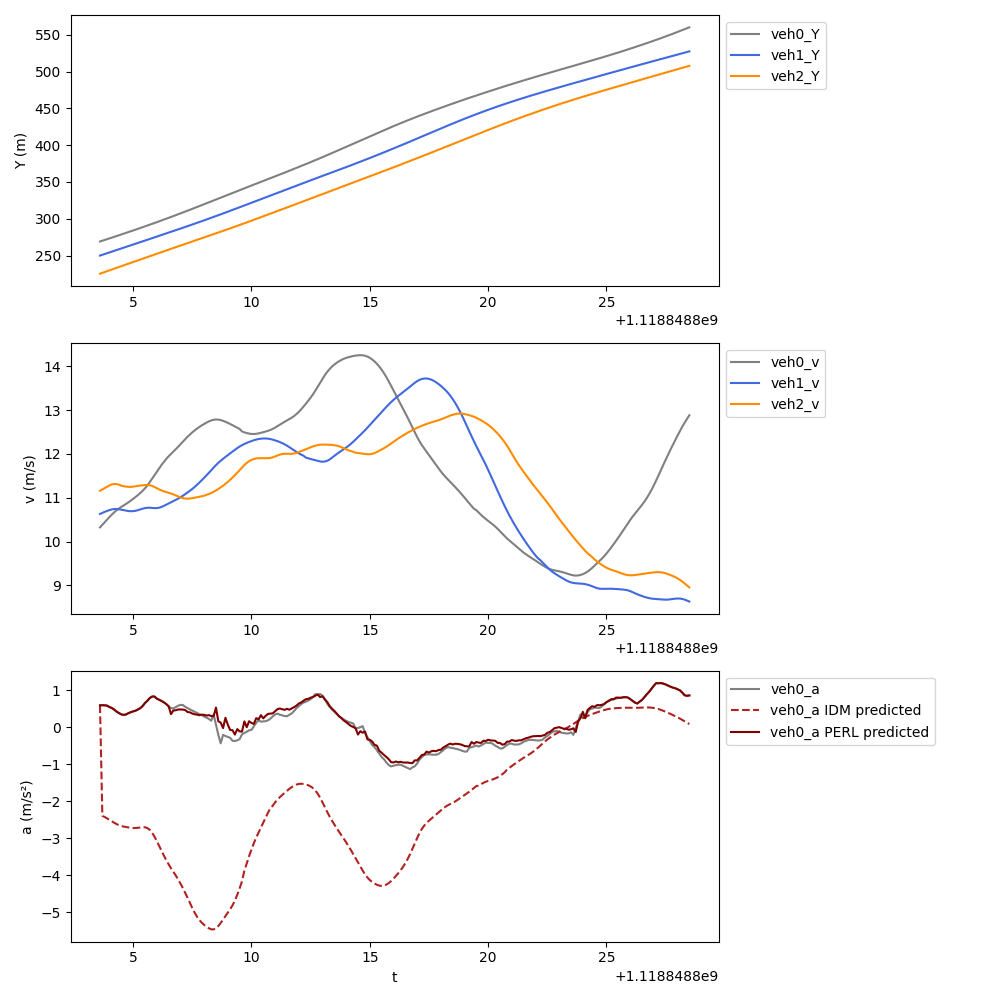

Data behind this chart, as committed beside it:
t, veh_ID0, Y0, v0, a0, veh_ID1, Y1, v1, a1, veh_ID2, Y2, v2, a2, veh_ID-1, Y-1, v-1, a-1, a0_IDM, a0_PERL
1118848804, 12.0, 269.2, 10.32, 0.5893, 16.0, 250.1, 10.63, 0.2519, 22.0, 225.5, 11.16, 0.2933, 10.0, 279.8, 11.3, 0.1383, 0.5893, 0.5893
1118848804, 12.0, 270.3, 10.38, 0.592, 16.0, 251.2, 10.66, 0.2313, 22.0, 226.7, 11.19, 0.2996, 10.0, 280.9, 11.32, 0.1377, -2.397, 0.592
1118848804, 12.0, 271.3, 10.44, 0.5895, 16.0, 252.2, 10.68, 0.2159, 22.0, 227.8, 11.22, 0.3225, 10.0, 282, 11.33, 0.1371, -2.43, 0.5895
1118848804, 12.0, 272.3, 10.5, 0.5813, 16.0, 253.3, 10.7, 0.1626, 22.0, 228.9, 11.25, 0.3232, 10.0, 283.2, 11.35, 0.1352, -2.466, 0.5813
1118848804, 12.0, 273.4, 10.56, 0.543, 16.0, 254.4, 10.72, 0.1371, 22.0, 230, 11.28, 0.1251, 10.0, 284.3, 11.36, 0.1293, -2.505, 0.543
1118848804, 12.0, 274.5, 10.61, 0.5159, 16.0, 255.4, 10.73, 0.09376, 22.0, 231.2, 11.3, 0.07268, 10.0, 285.5, 11.37, 0.1253, -2.545, 0.5159
1118848804, 12.0, 275.5, 10.67, 0.4735, 16.0, 256.5, 10.74, 0.03667, 22.0, 232.3, 11.31, 0.01431, 10.0, 286.6, 11.39, 0.1203, -2.585, 0.4735
1118848804, 12.0, 276.6, 10.71, 0.4202, 16.0, 257.6, 10.74, -0.02989, 22.0, 233.4, 11.31, -0.03495, 10.0, 287.7, 11.4, 0.1134, -2.62, 0.4202
1118848804, 12.0, 277.7, 10.75, 0.383, 16.0, 258.7, 10.74, -0.09336, 22.0, 234.5, 11.3, -0.1507, 10.0, 288.9, 11.41, 0.1187, -2.65, 0.383
1118848804, 12.0, 278.7, 10.79, 0.3439, 16.0, 259.7, 10.73, -0.1261, 22.0, 235.7, 11.28, -0.1582, 10.0, 290, 11.42, 0.1101, -2.672, 0.3439
1118848805, 12.0, 279.8, 10.83, 0.3308, 16.0, 260.8, 10.72, -0.1288, 22.0, 236.8, 11.26, -0.1248, 10.0, 291.2, 11.43, 0.1173, -2.688, 0.3308
1118848805, 12.0, 280.9, 10.86, 0.3423, 16.0, 261.9, 10.71, -0.02162, 22.0, 237.9, 11.25, -0.08054, 10.0, 292.3, 11.44, 0.1565, -2.7, 0.3423
1118848805, 12.0, 282, 10.89, 0.378, 16.0, 263, 10.7, -0.01472, 22.0, 239.1, 11.25, -0.04126, 10.0, 293.4, 11.46, 0.2282, -2.711, 0.378
1118848805, 12.0, 283.1, 10.93, 0.4035, 16.0, 264, 10.69, -0.003708, 22.0, 240.2, 11.25, 0.0297, 10.0, 294.6, 11.48, 0.3206, -2.72, 0.4035
1118848805, 12.0, 284.2, 10.97, 0.4253, 16.0, 265.1, 10.69, 0.01052, 22.0, 241.3, 11.25, 0.1002, 10.0, 295.7, 11.52, 0.4124, -2.726, 0.4253
1118848805, 12.0, 285.3, 11.02, 0.4435, 16.0, 266.2, 10.7, 0.1137, 22.0, 242.4, 11.26, 0.1358, 10.0, 296.9, 11.56, 0.4842, -2.726, 0.4435
1118848805, 12.0, 286.4, 11.06, 0.4783, 16.0, 267.2, 10.72, 0.1617, 22.0, 243.6, 11.27, 0.07308, 10.0, 298, 11.6, 0.4587, -2.72, 0.4783
1118848805, 12.0, 287.5, 11.11, 0.5115, 16.0, 268.3, 10.73, 0.1796, 22.0, 244.7, 11.28, 0.05357, 10.0, 299.2, 11.65, 0.4709, -2.712, 0.5115
1118848805, 12.0, 288.6, 11.16, 0.5694, 16.0, 269.4, 10.75, 0.159, 22.0, 245.8, 11.28, 0.04096, 10.0, 300.4, 11.7, 0.4512, -2.704, 0.5694
1118848806, 12.0, 289.7, 11.21, 0.6513, 16.0, 270.5, 10.76, -0.001873, 22.0, 246.9, 11.29, 0.03133, 10.0, 301.6, 11.74, 0.3951, -2.706, 0.6513
1118848806, 12.0, 290.8, 11.28, 0.7107, 16.0, 271.5, 10.77, -0.000711, 22.0, 248.1, 11.29, -0.0054, 10.0, 302.7, 11.78, 0.2892, -2.727, 0.7107
1118848806, 12.0, 292, 11.35, 0.7851, 16.0, 272.6, 10.77, 0.000375, 22.0, 249.2, 11.29, -0.1208, 10.0, 303.9, 11.81, 0.2148, -2.775, 0.7851
1118848806, 12.0, 293.1, 11.43, 0.8266, 16.0, 273.7, 10.77, 0.0009837, 22.0, 250.3, 11.27, -0.26, 10.0, 305.1, 11.83, 0.1526, -2.852, 0.8266
1118848806, 12.0, 294.3, 11.52, 0.8287, 16.0, 274.8, 10.76, -0.05021, 22.0, 251.5, 11.25, -0.3545, 10.0, 306.3, 11.85, 0.1134, -2.956, 0.8287
1118848806, 12.0, 295.4, 11.6, 0.7714, 16.0, 275.8, 10.76, 0.05692, 22.0, 252.6, 11.22, -0.2734, 10.0, 307.5, 11.86, 0.1279, -3.079, 0.7714
1118848806, 12.0, 296.6, 11.67, 0.7392, 16.0, 276.9, 10.77, 0.1933, 22.0, 253.7, 11.19, -0.2401, 10.0, 308.6, 11.87, 0.1465, -3.211, 0.7392
1118848806, 12.0, 297.8, 11.75, 0.7071, 16.0, 278, 10.79, 0.3077, 22.0, 254.8, 11.17, -0.1972, 10.0, 309.8, 11.89, 0.1826, -3.343, 0.7071
1118848806, 12.0, 298.9, 11.82, 0.67, 16.0, 279.1, 10.81, 0.2637, 22.0, 255.9, 11.15, -0.1625, 10.0, 311, 11.9, 0.2205, -3.472, 0.67
1118848806, 12.0, 300.1, 11.88, 0.6225, 16.0, 280.2, 10.84, 0.2773, 22.0, 257, 11.13, -0.164, 10.0, 312.2, 11.93, 0.2209, -3.594, 0.6225
1118848806, 12.0, 301.3, 11.95, 0.5638, 16.0, 281.2, 10.87, 0.273, 22.0, 258.2, 11.11, -0.1675, 10.0, 313.4, 11.95, 0.2214, -3.708, 0.5638
1118848807, 12.0, 302.5, 12, 0.5177, 16.0, 282.3, 10.9, 0.2657, 22.0, 259.3, 11.1, -0.1949, 10.0, 314.6, 11.97, 0.2018, -3.813, 0.3507
1118848807, 12.0, 303.7, 12.05, 0.5051, 16.0, 283.4, 10.92, 0.276, 22.0, 260.4, 11.08, -0.2304, 10.0, 315.8, 11.99, 0.1818, -3.911, 0.4521
1118848807, 12.0, 304.9, 12.11, 0.5413, 16.0, 284.5, 10.95, 0.2888, 22.0, 261.5, 11.05, -0.2136, 10.0, 317, 12.01, 0.1904, -4.009, 0.4546
1118848807, 12.0, 306.1, 12.16, 0.577, 16.0, 285.6, 10.98, 0.3147, 22.0, 262.6, 11.03, -0.2097, 10.0, 318.2, 12.03, 0.2214, -4.114, 0.4776
1118848807, 12.0, 307.3, 12.22, 0.6011, 16.0, 286.7, 11.01, 0.3469, 22.0, 263.7, 11.01, -0.1791, 10.0, 319.4, 12.05, 0.2489, -4.228, 0.4777
1118848807, 12.0, 308.6, 12.28, 0.5983, 16.0, 287.8, 11.04, 0.3683, 22.0, 264.8, 10.99, -0.1255, 10.0, 320.6, 12.08, 0.2392, -4.349, 0.4758
1118848807, 12.0, 309.8, 12.34, 0.5489, 16.0, 288.9, 11.08, 0.3845, 22.0, 265.9, 10.98, -0.1124, 10.0, 321.8, 12.1, 0.2121, -4.478, 0.461
1118848807, 12.0, 311, 12.39, 0.5136, 16.0, 290, 11.12, 0.3943, 22.0, 267, 10.98, 0.01925, 10.0, 323, 12.12, 0.1774, -4.612, 0.4083
1118848807, 12.0, 312.3, 12.44, 0.48, 16.0, 291.1, 11.16, 0.41, 22.0, 268.1, 10.98, 0.1214, 10.0, 324.2, 12.13, 0.195, -4.751, 0.4
1118848808, 12.0, 313.5, 12.49, 0.4491, 16.0, 292.3, 11.2, 0.4428, 22.0, 269.2, 10.99, 0.1744, 10.0, 325.5, 12.15, 0.2636, -4.888, 0.3674
1118848808, 12.0, 314.8, 12.54, 0.4151, 16.0, 293.4, 11.25, 0.4839, 22.0, 270.3, 11, 0.1121, 10.0, 326.7, 12.18, 0.3326, -5.015, 0.348
1118848808, 12.0, 316, 12.58, 0.3826, 16.0, 294.5, 11.29, 0.5214, 22.0, 271.4, 11.01, 0.1079, 10.0, 327.9, 12.22, 0.3976, -5.124, 0.3378
1118848808, 12.0, 317.3, 12.62, 0.3522, 16.0, 295.6, 11.35, 0.545, 22.0, 272.5, 11.02, 0.1126, 10.0, 329.1, 12.26, 0.4334, -5.213, 0.3219
1118848808, 12.0, 318.6, 12.65, 0.3259, 16.0, 296.8, 11.4, 0.5484, 22.0, 273.6, 11.03, 0.1334, 10.0, 330.3, 12.3, 0.4414, -5.285, 0.3366
1118848808, 12.0, 319.8, 12.68, 0.2833, 16.0, 297.9, 11.45, 0.5589, 22.0, 274.7, 11.05, 0.1687, 10.0, 331.6, 12.34, 0.4379, -5.344, 0.3331
1118848808, 12.0, 321.1, 12.71, 0.2573, 16.0, 299.1, 11.51, 0.5782, 22.0, 275.8, 11.07, 0.2049, 10.0, 332.8, 12.39, 0.4426, -5.395, 0.3139
1118848808, 12.0, 322.4, 12.74, 0.2229, 16.0, 300.2, 11.57, 0.6015, 22.0, 276.9, 11.09, 0.2402, 10.0, 334.1, 12.43, 0.4744, -5.437, 0.3239
1118848808, 12.0, 323.6, 12.76, 0.1732, 16.0, 301.4, 11.63, 0.5835, 22.0, 278, 11.11, 0.2741, 10.0, 335.3, 12.48, 0.5298, -5.464, 0.3011
1118848808, 12.0, 324.9, 12.78, 0.3423, 16.0, 302.6, 11.69, 0.5669, 22.0, 279.1, 11.14, 0.298, 10.0, 336.6, 12.53, 0.4999, -5.467, 0.2952
1118848808, 12.0, 326.2, 12.78, 0.0681, 16.0, 303.7, 11.74, 0.527, 22.0, 280.2, 11.17, 0.3299, 10.0, 337.8, 12.59, 0.48, -5.437, 0.5286
1118848809, 12.0, 327.5, 12.78, -0.2088, 16.0, 304.9, 11.8, 0.4807, 22.0, 281.4, 11.2, 0.3617, 10.0, 339.1, 12.63, 0.3986, -5.375, 0.1571
1118848809, 12.0, 328.8, 12.77, -0.4377, 16.0, 306.1, 11.84, 0.4509, 22.0, 282.5, 11.24, 0.393, 10.0, 340.3, 12.67, 0.2899, -5.292, 0.123
1118848809, 12.0, 330, 12.75, -0.208, 16.0, 307.3, 11.89, 0.4243, 22.0, 283.6, 11.27, 0.4189, 10.0, 341.6, 12.7, 0.2197, -5.199, -0.02566
1118848809, 12.0, 331.3, 12.73, -0.2397, 16.0, 308.5, 11.93, 0.4074, 22.0, 284.7, 11.32, 0.4495, 10.0, 342.9, 12.72, 0.1454, -5.106, 0.2529
1118848809, 12.0, 332.6, 12.71, -0.264, 16.0, 309.7, 11.97, 0.3994, 22.0, 285.9, 11.36, 0.4794, 10.0, 344.1, 12.73, 0.1338, -5.015, 0.06674
1118848809, 12.0, 333.8, 12.68, -0.2885, 16.0, 310.9, 12.01, 0.3969, 22.0, 287, 11.41, 0.5093, 10.0, 345.4, 12.75, 0.1869, -4.921, -0.07894
1118848809, 12.0, 335.1, 12.65, -0.3703, 16.0, 312.1, 12.05, 0.3996, 22.0, 288.1, 11.46, 0.531, 10.0, 346.7, 12.77, 0.298, -4.814, -0.08418
1118848809, 12.0, 336.4, 12.62, -0.3739, 16.0, 313.3, 12.09, 0.3908, 22.0, 289.3, 11.51, 0.5614, 10.0, 348, 12.8, 0.4185, -4.685, -0.2017
1118848809, 12.0, 337.6, 12.6, -0.3562, 16.0, 314.5, 12.13, 0.3635, 22.0, 290.5, 11.57, 0.5911, 10.0, 349.3, 12.84, 0.5477, -4.532, -0.0539
1118848810, 12.0, 338.9, 12.57, -0.3245, 16.0, 315.7, 12.17, 0.3141, 22.0, 291.6, 11.63, 0.6122, 10.0, 350.5, 12.9, 0.6596, -4.357, -0.1144
... 190 more rows
